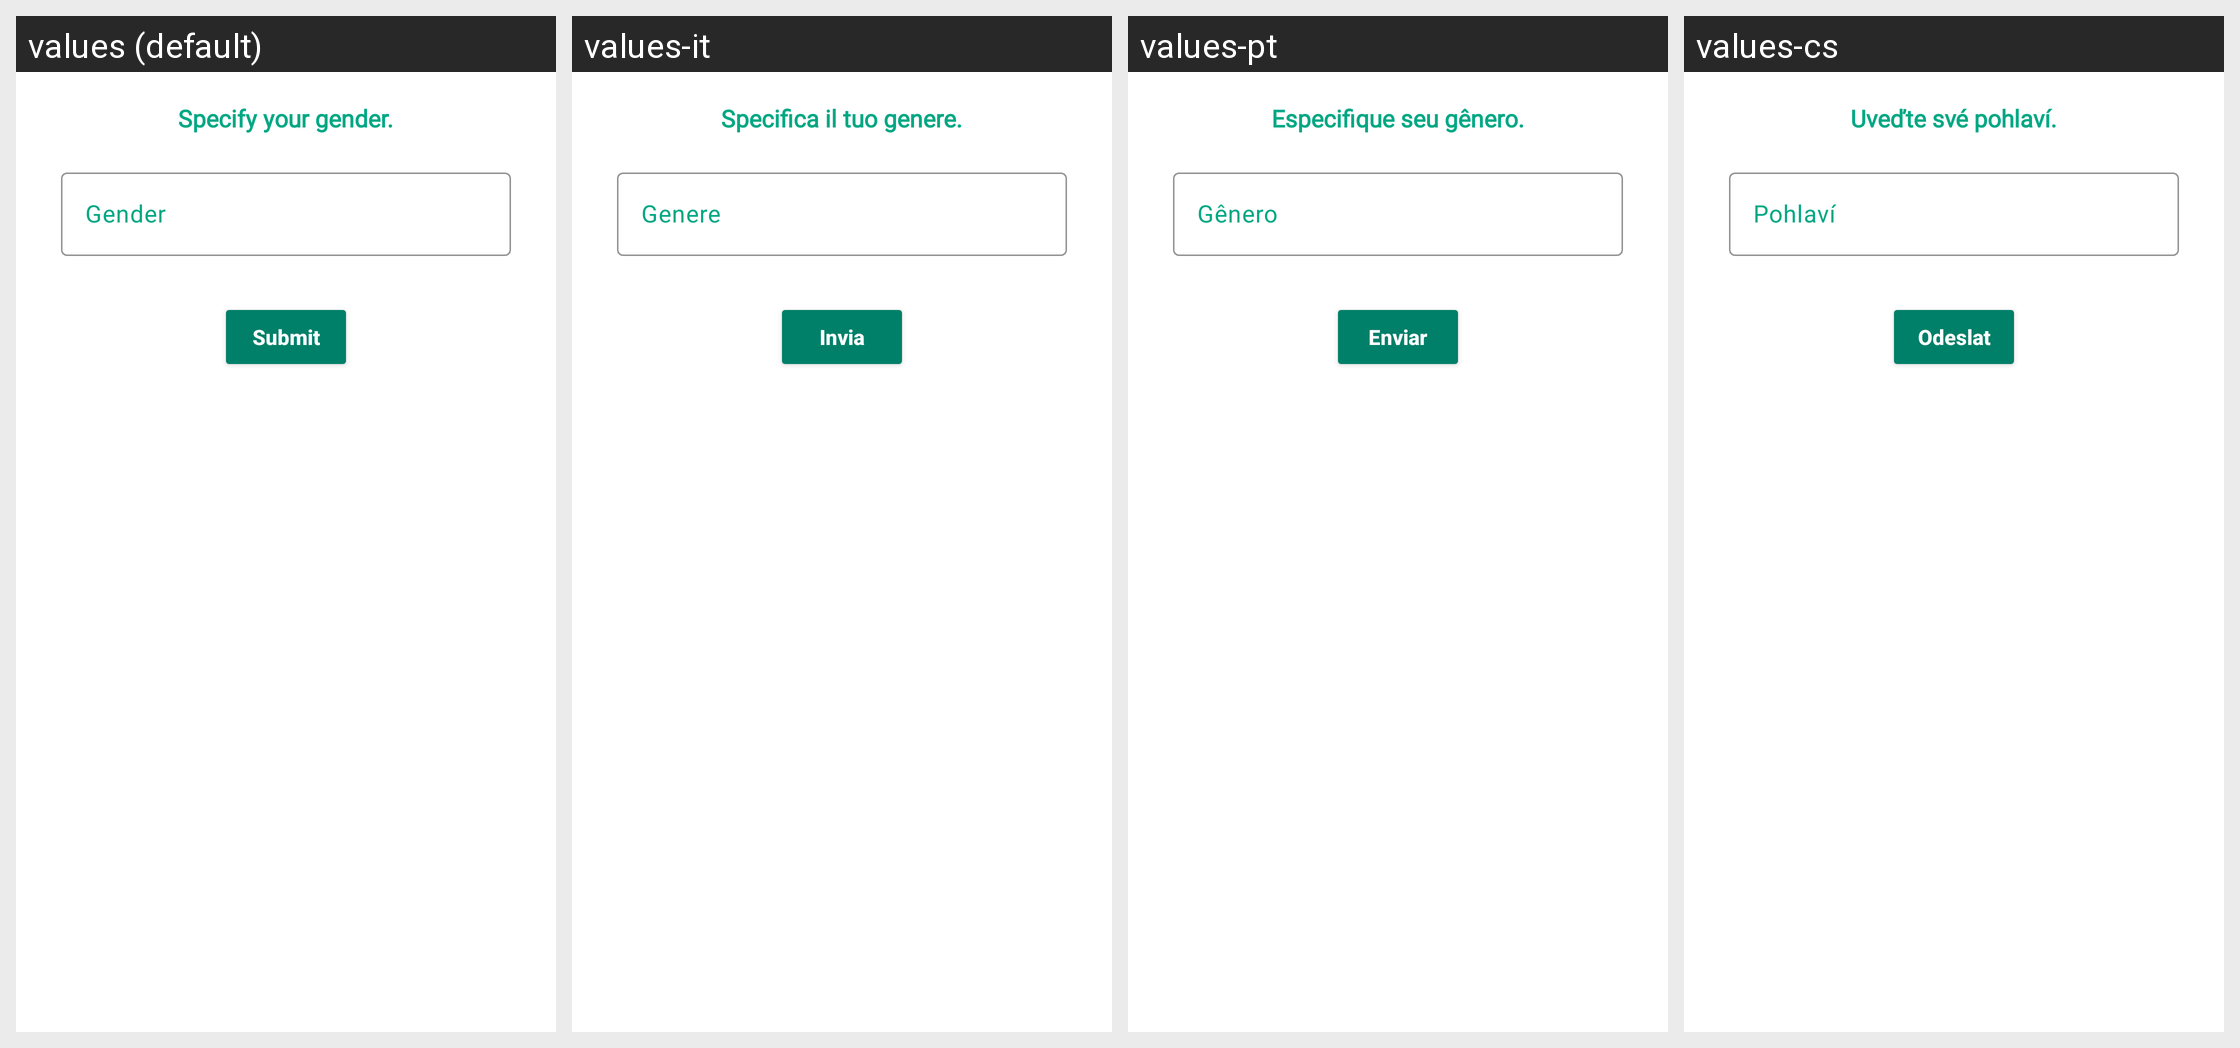

The Android screen above is rendered under several locales of the same app. Produce the string resources it draws, with the default and per-locale values.
Android screen res/layout/editchoices.xml rendered under 4 locales, left to right: values (default), values-it, values-pt, values-cs. Device: Nexus 5 (rendered at 1080×1920; each locale shown at half size, 540×960, under a caption strip naming it); theme Theme.InterDate.
Other locales in the repository, not shown: values-af, values-de, values-en, values-es, values-ja, values-ko, values-pl, values-ru, values-tr.
Strings drawn on this screen, with the default value and each locale's value (text and hints the layout hard-codes, and strings that could not be matched under every locale, appear in the picture but are not listed):

specify_gender
  values: Specify your gender.
  values-it: Specifica il tuo genere.
  values-pt: Especifique seu gênero.
  values-cs: Uveďte své pohlaví.

gender
  values: Gender
  values-it: Genere
  values-pt: Gênero
  values-cs: Pohlaví

submit
  values: Submit
  values-it: Invia
  values-pt: Enviar
  values-cs: Odeslat
